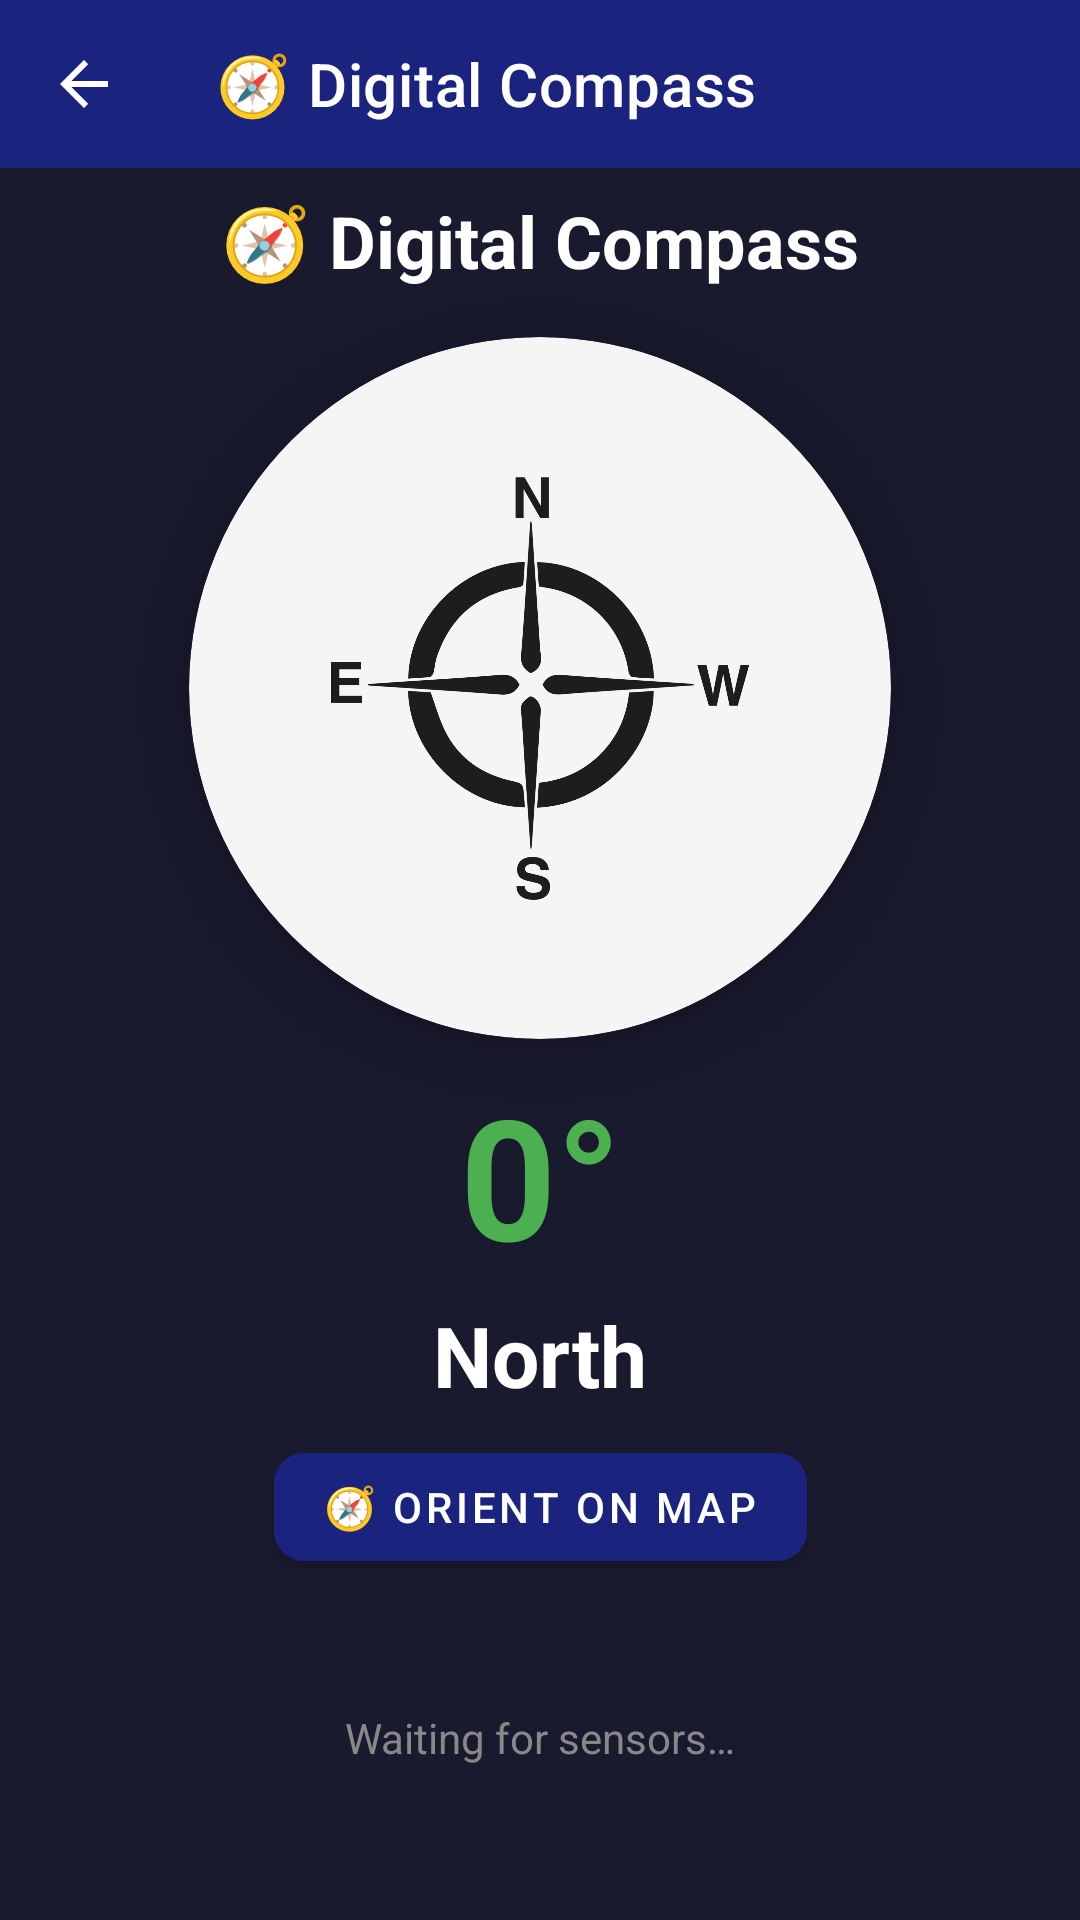

This screen was rendered from an Android layout file. Write that file and the resources it references.
<!-- AndroidManifest.xml: application theme Theme.SensorToolBox -->
<!-- res/layout/activity_compass.xml -->
<?xml version="1.0" encoding="utf-8"?>
<androidx.constraintlayout.widget.ConstraintLayout
    xmlns:android="http://schemas.android.com/apk/res/android"
    xmlns:app="http://schemas.android.com/apk/res-auto"
    xmlns:tools="http://schemas.android.com/tools"
    android:id="@+id/main"
    android:layout_width="match_parent"
    android:layout_height="match_parent"
    android:fitsSystemWindows="true"
    android:background="#1A1A2E"
    tools:context=".navigation.CompassActivity">

    
    <androidx.appcompat.widget.Toolbar
        android:id="@+id/toolbar"
        android:layout_width="0dp"
        android:layout_height="?attr/actionBarSize"
        android:background="?attr/colorPrimary"
        android:theme="@style/SensorToolBox.Toolbar"
        app:theme="@style/SensorToolBox.Toolbar"
        app:popupTheme="@style/SensorToolBox.PopupMenu"
        app:title="@string/compass_title"
        app:titleTextColor="#FFFFFF"
        app:navigationIcon="?attr/homeAsUpIndicator"
        app:layout_constraintTop_toTopOf="parent"
        app:layout_constraintStart_toStartOf="parent"
        app:layout_constraintEnd_toEndOf="parent" />

    
    <TextView
        android:id="@+id/titleText"
        android:layout_width="wrap_content"
        android:layout_height="wrap_content"
        android:text="@string/compass_title"
        android:textSize="24sp"
        android:textStyle="bold"
        android:textColor="#FFFFFF"
        android:layout_marginTop="8dp"
        app:layout_constraintTop_toBottomOf="@id/toolbar"
        app:layout_constraintStart_toStartOf="parent"
        app:layout_constraintEnd_toEndOf="parent" />

    
    <androidx.cardview.widget.CardView
        android:id="@+id/compassCard"
        android:layout_width="0dp"
        android:layout_height="0dp"
        android:layout_marginTop="16dp"
        android:layout_marginBottom="16dp"
        android:layout_marginStart="32dp"
        android:layout_marginEnd="32dp"
        app:cardCornerRadius="200dp"
        app:cardElevation="8dp"
        app:cardBackgroundColor="#F5F5F5"
        app:layout_constraintTop_toBottomOf="@id/titleText"
        app:layout_constraintBottom_toTopOf="@id/bearingText"
        app:layout_constraintStart_toStartOf="parent"
        app:layout_constraintEnd_toEndOf="parent"
        app:layout_constraintDimensionRatio="1:1"
        app:layout_constraintWidth_percent="0.65">

        
        <ImageView
            android:id="@+id/compassImage"
            android:layout_width="match_parent"
            android:layout_height="match_parent"
            android:src="@drawable/compass"
            android:contentDescription="@string/compass_content_description"
            android:scaleType="fitCenter"
            android:padding="12dp" />

    </androidx.cardview.widget.CardView>

    
    <TextView
        android:id="@+id/bearingText"
        android:layout_width="wrap_content"
        android:layout_height="wrap_content"
        android:text="@string/compass_bearing_default"
        android:textSize="56sp"
        android:textStyle="bold"
        android:textColor="#4CAF50"
        android:layout_marginTop="8dp"
        app:layout_constraintTop_toBottomOf="@id/compassCard"
        app:layout_constraintStart_toStartOf="parent"
        app:layout_constraintEnd_toEndOf="parent" />

    
    <TextView
        android:id="@+id/directionText"
        android:layout_width="wrap_content"
        android:layout_height="wrap_content"
        android:text="@string/compass_direction_default"
        android:textSize="28sp"
        android:textStyle="bold"
        android:textColor="#FFFFFF"
        android:layout_marginTop="4dp"
        app:layout_constraintTop_toBottomOf="@id/bearingText"
        app:layout_constraintStart_toStartOf="parent"
        app:layout_constraintEnd_toEndOf="parent" />

    
    <com.google.android.material.button.MaterialButton
        android:id="@+id/viewMapButton"
        android:layout_width="wrap_content"
        android:layout_height="48dp"
        android:minWidth="140dp"
        android:text="🧭 Orient on Map"
        android:textSize="14sp"
        android:textColor="#FFFFFF"
        android:layout_marginTop="8dp"
        app:cornerRadius="10dp"
        app:backgroundTint="@color/colorPrimary"
        android:paddingStart="16dp"
        android:paddingEnd="16dp"
        app:layout_constraintTop_toBottomOf="@id/directionText"
        app:layout_constraintStart_toStartOf="parent"
        app:layout_constraintEnd_toEndOf="parent" />

    
    <TextView
        android:id="@+id/statusText"
        android:layout_width="wrap_content"
        android:layout_height="wrap_content"
        android:text="@string/compass_waiting"
        android:textSize="14sp"
        android:textColor="#888888"
        android:layout_marginTop="8dp"
        android:layout_marginBottom="16dp"
        app:layout_constraintTop_toBottomOf="@id/viewMapButton"
        app:layout_constraintBottom_toBottomOf="parent"
        app:layout_constraintStart_toStartOf="parent"
        app:layout_constraintEnd_toEndOf="parent" />

</androidx.constraintlayout.widget.ConstraintLayout>
<!-- resources referenced by this layout -->
<resources>
  <color name="colorPrimary">#1A237E</color>
  <!-- drawable compass: png bitmap (drawable, 128314 bytes) -->
  <string name="compass_bearing_default">0°</string>
  <string name="compass_content_description">Compass</string>
  <string name="compass_direction_default">North</string>
  <string name="compass_title">🧭 Digital Compass</string>
  <string name="compass_waiting">Waiting for sensors…</string>
  <style name="SensorToolBox.PopupMenu" parent="ThemeOverlay.AppCompat.Light">
          <item name="android:textColor">@color/colorTextPrimary</item>
          <item name="android:textColorPrimary">@color/colorTextPrimary</item>
          <item name="android:colorBackground">#FFFFFF</item>
      </style>
  <style name="SensorToolBox.Toolbar" parent="ThemeOverlay.AppCompat.Dark.ActionBar">
          <item name="colorControlNormal">#FFFFFF</item>
          <item name="android:textColorPrimary">#FFFFFF</item>
          <item name="actionMenuTextColor">#FFFFFF</item>
      </style>
  <style name="Theme.SensorToolBox" parent="Theme.MaterialComponents.DayNight.NoActionBar">
          <item name="colorPrimary">@color/colorPrimary</item>
          <item name="colorPrimaryVariant">@color/colorPrimaryDark</item>
          <item name="colorOnPrimary">@color/colorTextOnPrimary</item>
          <item name="colorSecondary">@color/colorAccent</item>
          <item name="colorSecondaryVariant">@color/colorAccentDark</item>
          <item name="colorOnSecondary">@color/colorTextOnAccent</item>
          <item name="android:colorBackground">@color/colorBackground</item>
          <item name="colorSurface">@color/colorSurface</item>
          <item name="colorOnBackground">@color/colorTextPrimary</item>
          <item name="colorOnSurface">@color/colorTextPrimary</item>
          <item name="colorError">@color/colorError</item>
          <item name="colorOnError">@color/colorTextOnError</item>
          <item name="android:statusBarColor">@color/colorPrimaryDark</item>
          <item name="android:navigationBarColor">@color/colorPrimaryDark</item>
          <item name="android:windowLightStatusBar">false</item>
          <item name="android:windowBackground">@color/colorBackground</item>
          <item name="android:textColorPrimary">@color/colorTextPrimary</item>
          <item name="android:textColorSecondary">@color/colorTextSecondary</item>
      </style>
  <color name="colorTextPrimary">#212121</color>
  <color name="colorPrimaryDark">#0D1442</color>
  <color name="colorTextOnPrimary">#FFFFFF</color>
  <color name="colorAccent">#FF5722</color>
  <color name="colorAccentDark">#BF360C</color>
  <color name="colorTextOnAccent">#FFFFFF</color>
  <color name="colorBackground">#F5F5F5</color>
  <color name="colorSurface">#FAFAFA</color>
  <color name="colorError">#F44336</color>
  <color name="colorTextOnError">#FFFFFF</color>
  <color name="colorTextSecondary">#757575</color>
</resources>
